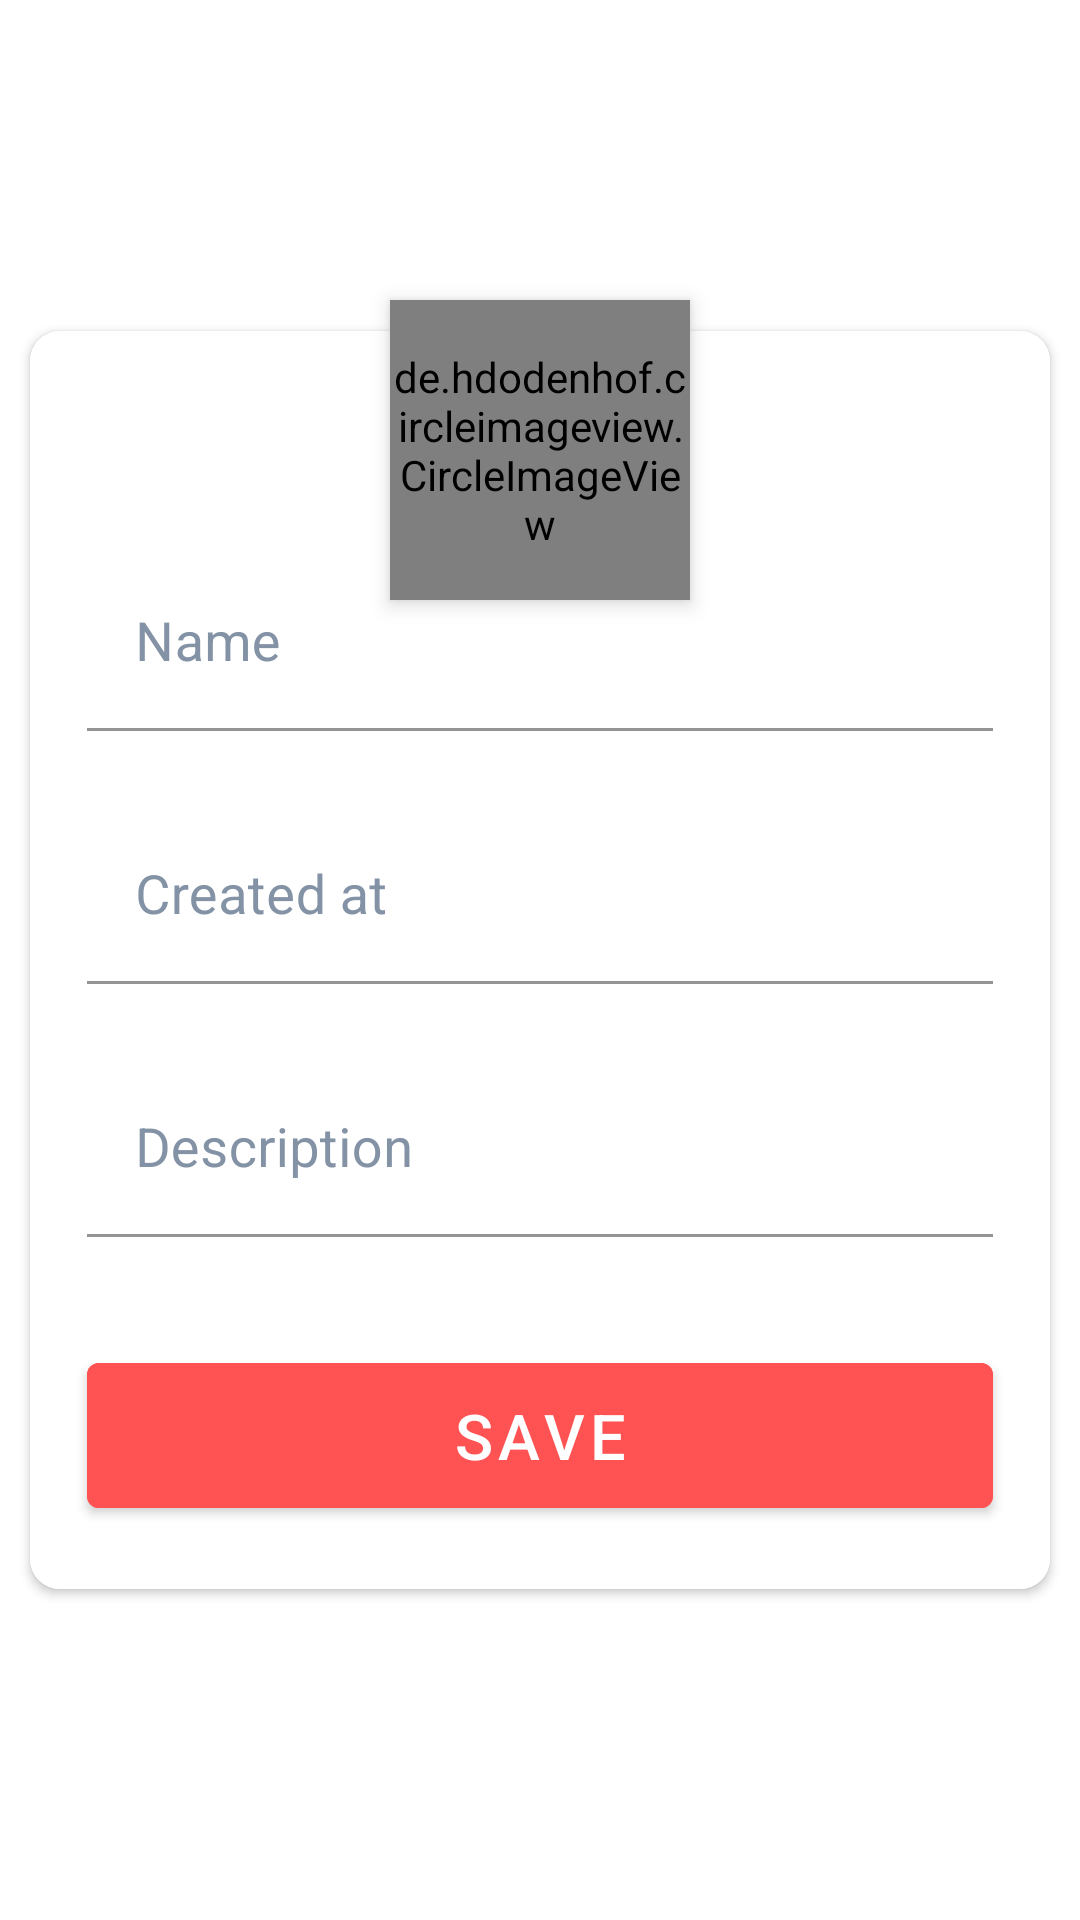

Here is an Android app screen rendered from its layout file. Give the layout XML and the strings, colors and styles it references.
<!-- AndroidManifest.xml: application theme AppTheme -->
<!-- res/layout/activity_save_game.xml -->
<?xml version="1.0" encoding="utf-8"?>
<androidx.constraintlayout.widget.ConstraintLayout xmlns:android="http://schemas.android.com/apk/res/android"
    xmlns:app="http://schemas.android.com/apk/res-auto"
    xmlns:tools="http://schemas.android.com/tools"
    android:layout_width="match_parent"
    android:layout_height="match_parent"
    android:background="@drawable/main_image"
    android:orientation="vertical"
    tools:context=".savegame.view.SaveGameActivity">

    <de.hdodenhof.circleimageview.CircleImageView
        android:id="@+id/imgGame"
        android:layout_width="@dimen/dim_100_dp"
        android:layout_height="@dimen/dim_100_dp"
        android:layout_gravity="center_horizontal"
        android:layout_marginTop="@dimen/dim_100_dp"
        android:elevation="@dimen/dim_4_dp"
        android:src="@drawable/icon_camera"
        app:layout_constraintEnd_toEndOf="parent"
        app:layout_constraintStart_toStartOf="parent"
        app:layout_constraintTop_toTopOf="parent" />

    <androidx.cardview.widget.CardView
        android:id="@+id/lnlCard"
        android:layout_width="match_parent"
        android:layout_height="wrap_content"
        android:layout_gravity="center"
        android:layout_marginStart="@dimen/dim_10_dp"
        android:layout_marginEnd="@dimen/dim_10_dp"
        android:background="@color/colorWhite"
        app:cardCornerRadius="@dimen/dim_10_dp"
        app:layout_constraintBottom_toBottomOf="parent"
        app:layout_constraintEnd_toEndOf="parent"
        app:layout_constraintStart_toStartOf="parent"
        app:layout_constraintTop_toTopOf="parent">

        <LinearLayout
            android:layout_width="match_parent"
            android:layout_height="match_parent"
            android:background="@color/colorWhite"
            android:orientation="vertical">

            <com.google.android.material.textfield.TextInputLayout
                android:id="@+id/tilNameGame"
                android:layout_width="match_parent"
                android:layout_height="wrap_content"
                android:layout_marginStart="@dimen/dim_19_dp"
                android:layout_marginTop="75dp"
                android:layout_marginEnd="@dimen/dim_19_dp"
                android:hint="@string/name"
                android:textColorHint="@color/colorGray"
                app:boxBackgroundColor="@color/colorWhite"
                app:boxStrokeColor="@color/colorGray">

                <com.google.android.material.textfield.TextInputEditText
                    android:id="@+id/etNameGame"
                    android:layout_width="match_parent"
                    android:layout_height="wrap_content"
                    android:inputType="text"
                    android:textColor="@color/colorPrimaryDark"
                    android:textSize="@dimen/dim_18_sp" />

            </com.google.android.material.textfield.TextInputLayout>

            <com.google.android.material.textfield.TextInputLayout
                android:id="@+id/tilDataGame"
                android:layout_width="match_parent"
                android:layout_height="wrap_content"
                android:layout_marginStart="@dimen/dim_19_dp"
                android:layout_marginTop="@dimen/dim_26_dp"
                android:layout_marginEnd="@dimen/dim_19_dp"
                android:hint="@string/created_at"
                android:textColorHint="@color/colorGray"
                app:boxBackgroundColor="@color/colorWhite"
                app:boxStrokeColor="@color/colorGray">

                <com.google.android.material.textfield.TextInputEditText
                    android:id="@+id/etDataGame"
                    android:layout_width="match_parent"
                    android:layout_height="wrap_content"
                    android:inputType="text"
                    android:textColor="@color/colorPrimaryDark"
                    android:textSize="@dimen/dim_18_sp" />

            </com.google.android.material.textfield.TextInputLayout>


            <com.google.android.material.textfield.TextInputLayout
                android:id="@+id/tilDescriptionGame"
                android:layout_width="match_parent"
                android:layout_height="wrap_content"
                android:layout_marginStart="@dimen/dim_19_dp"
                android:layout_marginTop="@dimen/dim_26_dp"
                android:layout_marginEnd="@dimen/dim_19_dp"
                android:hint="@string/description"
                android:textColorHint="@color/colorGray"
                app:boxBackgroundColor="@color/colorWhite"
                app:boxStrokeColor="@color/colorGray">

                <com.google.android.material.textfield.TextInputEditText
                    android:id="@+id/etDescriptionGame"
                    android:layout_width="match_parent"
                    android:layout_height="wrap_content"
                    android:inputType="textMultiLine"
                    android:textColor="@color/colorPrimaryDark"
                    android:textSize="@dimen/dim_18_sp" />

            </com.google.android.material.textfield.TextInputLayout>

            <com.google.android.material.button.MaterialButton
                android:id="@+id/btnSave"
                android:layout_width="match_parent"
                android:layout_height="wrap_content"
                android:layout_marginStart="@dimen/dim_19_dp"
                android:layout_marginTop="@dimen/dim_36_dp"
                android:layout_marginEnd="@dimen/dim_19_dp"
                android:layout_marginBottom="@dimen/dim_21_dp"
                android:backgroundTint="@color/colorRed"
                android:lineSpacingMultiplier="0.38"
                android:padding="@dimen/dim_10_dp"
                android:text="@string/save"
                android:textColor="@color/colorWhite"
                android:textSize="@dimen/dim_21_sp" />

        </LinearLayout>

    </androidx.cardview.widget.CardView>

</androidx.constraintlayout.widget.ConstraintLayout>
<!-- resources referenced by this layout -->
<resources>
  <color name="colorGray">#8492A6</color>
  <color name="colorPrimaryDark">#00796B</color>
  <color name="colorRed">#FF5252</color>
  <color name="colorWhite">#fff</color>
  <dimen name="dim_100_dp">100dp</dimen>
  <dimen name="dim_10_dp">10dp</dimen>
  <dimen name="dim_18_sp">18sp</dimen>
  <dimen name="dim_19_dp">19dp</dimen>
  <dimen name="dim_21_dp">21dp</dimen>
  <dimen name="dim_21_sp">21sp</dimen>
  <dimen name="dim_26_dp">26dp</dimen>
  <dimen name="dim_36_dp">36dp</dimen>
  <dimen name="dim_4_dp">4dp</dimen>
  <string name="created_at">Created at</string>
  <string name="description">Description</string>
  <string name="name">Name</string>
  <string name="save">Save</string>
  <style name="AppTheme" parent="Theme.MaterialComponents.DayNight.NoActionBar">
          
          <item name="colorPrimary">@color/colorPrimary</item>
          <item name="colorPrimaryDark">@color/colorPrimaryDark</item>
          <item name="colorOnSecondary">@color/colorWhite</item>
          <item name="colorAccent">@color/colorAccent</item>
      </style>
  <color name="colorPrimary">#8492A6</color>
  <color name="colorAccent">#FF5252</color>
</resources>
